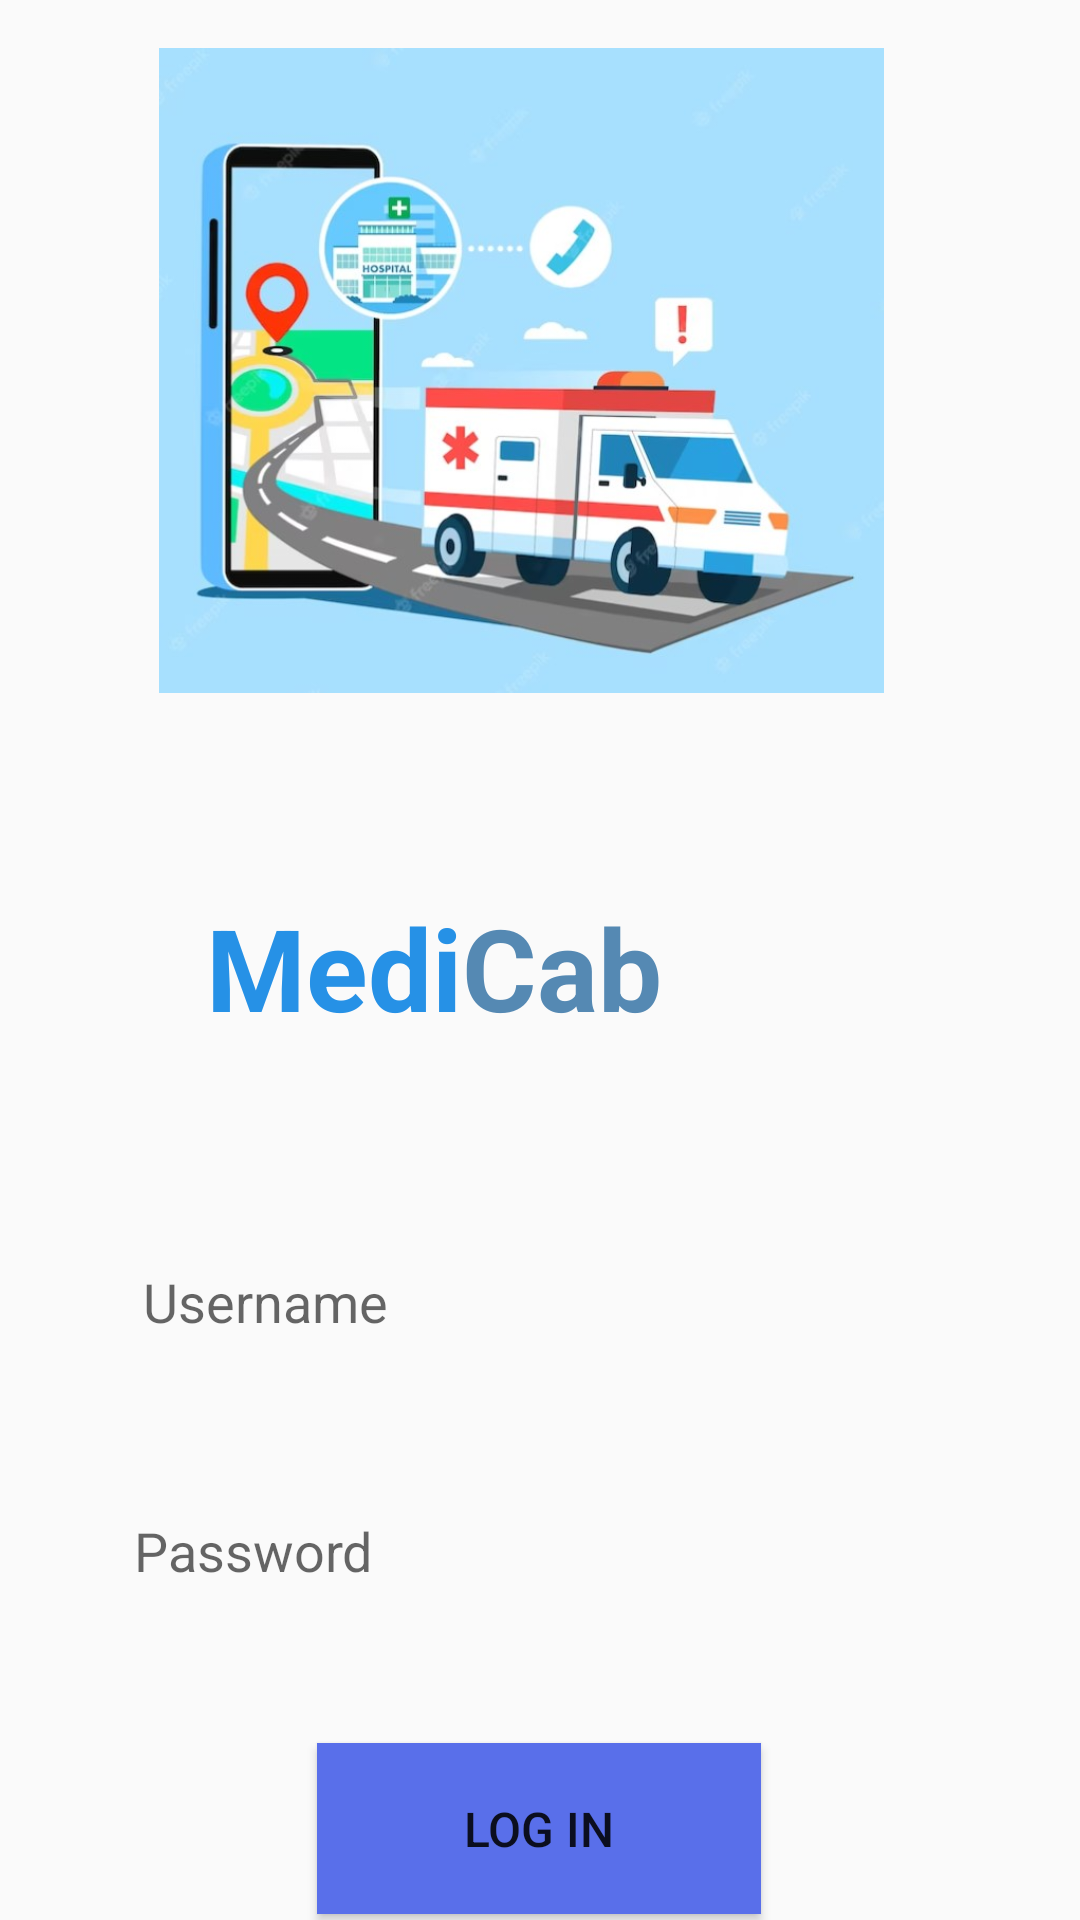

Produce the Android XML layout that renders to this screen, including the resource entries it uses.
<!-- AndroidManifest.xml: application theme Theme.Madlabproject -->
<!-- res/layout/activity_main.xml -->
<?xml version="1.0" encoding="utf-8"?>
<android.support.constraint.ConstraintLayout xmlns:android="http://schemas.android.com/apk/res/android"
    xmlns:app="http://schemas.android.com/apk/res-auto"
    xmlns:tools="http://schemas.android.com/tools"
    android:layout_width="match_parent"
    android:layout_height="match_parent"
    tools:context=".MainActivity"
    android:background="@drawable/walls">

    <EditText
        android:id="@+id/username"
        android:layout_width="276dp"
        android:layout_height="62dp"
        android:layout_marginTop="172dp"
        android:background="@drawable/input_bg"
        android:ems="10"
        android:hint="  Username"
        android:inputType="textPersonName"
        app:layout_constraintEnd_toEndOf="parent"
        app:layout_constraintHorizontal_bias="0.466"
        app:layout_constraintStart_toStartOf="parent"
        app:layout_constraintTop_toBottomOf="@+id/imageViewHAD" />

    <EditText
        android:id="@+id/password"
        android:layout_width="280dp"
        android:layout_height="64dp"
        android:layout_marginTop="20dp"
        android:background="@drawable/input_bg"
        android:ems="10"
        android:hint="  Password"
        android:inputType="textPassword"
        app:layout_constraintEnd_toEndOf="parent"
        app:layout_constraintHorizontal_bias="0.45"
        app:layout_constraintStart_toStartOf="parent"
        app:layout_constraintTop_toBottomOf="@+id/username" />

    <Button
        android:id="@+id/login"
        android:layout_width="148dp"
        android:layout_height="57dp"
        android:layout_marginTop="32dp"
        android:background="@color/white"
        android:backgroundTint="#596FEA"
        android:text="Log in"
        android:textSize="16sp"
        app:layout_constraintEnd_toEndOf="parent"
        app:layout_constraintHorizontal_bias="0.498"
        app:layout_constraintStart_toStartOf="parent"
        app:layout_constraintTop_toBottomOf="@+id/password" />

    <TextView
        android:id="@+id/textView"
        android:layout_width="117dp"
        android:layout_height="51dp"
        android:layout_marginTop="66dp"
        android:gravity="center|right"
        android:text="Medi"
        android:textColor="#2691E6"
        android:textSize="38sp"
        android:textStyle="bold"
        app:layout_constraintBottom_toTopOf="@+id/username"
        app:layout_constraintEnd_toStartOf="@+id/textView3"
        app:layout_constraintTop_toBottomOf="@+id/imageViewHAD"
        app:layout_constraintVertical_bias="0.0" />

    <TextView
        android:id="@+id/textView3"
        android:layout_width="90dp"
        android:layout_height="51dp"
        android:layout_marginTop="66dp"
        android:layout_marginEnd="116dp"
        android:text="Cab"
        android:textColor="#5589B3"
        android:textSize="38sp"
        android:textStyle="bold"
        app:layout_constraintBottom_toTopOf="@+id/username"
        app:layout_constraintEnd_toEndOf="parent"
        app:layout_constraintTop_toBottomOf="@+id/imageViewHAD"
        app:layout_constraintVertical_bias="0.0" />

    <TextView
        android:id="@+id/register"
        android:layout_width="290dp"
        android:layout_height="40dp"
        android:layout_marginTop="104dp"
        android:layout_marginRight="20dp"
        android:gravity="center"
        android:text="Dont have an account? Sign up"
        android:textSize="19sp"
        android:textStyle="bold"
        app:layout_constraintEnd_toEndOf="parent"
        app:layout_constraintHorizontal_bias="0.539"
        app:layout_constraintStart_toStartOf="parent"
        app:layout_constraintTop_toBottomOf="@+id/password" />

    <ImageView
        android:id="@+id/imageViewHAD"
        android:layout_width="249dp"
        android:layout_height="215dp"
        android:layout_marginTop="16dp"
        app:layout_constraintEnd_toEndOf="parent"
        app:layout_constraintHorizontal_bias="0.444"
        app:layout_constraintStart_toStartOf="parent"
        app:layout_constraintTop_toTopOf="parent"
        app:srcCompat="@drawable/medicab" />

</android.support.constraint.ConstraintLayout>
<!-- resources referenced by this layout -->
<resources>
  <!-- drawable medicab: jpg bitmap (drawable, 55398 bytes) -->
  <style name="Theme.Madlabproject" parent="Theme.AppCompat.Light.DarkActionBar">
          
          <item name="colorPrimary">@color/purple_500</item>
          <item name="colorPrimaryDark">@color/purple_700</item>
          <item name="colorAccent">@color/teal_200</item>
          
      </style>
  <!-- not gathered from this repository: default colours our renderer supplied (Android Studio template values) -->
  <color name="purple_500">#FF6200EE</color>
  <color name="purple_700">#FF3700B3</color>
  <color name="teal_200">#FF03DAC5</color>
  <color name="white">#FFFFFFFF</color>
</resources>
